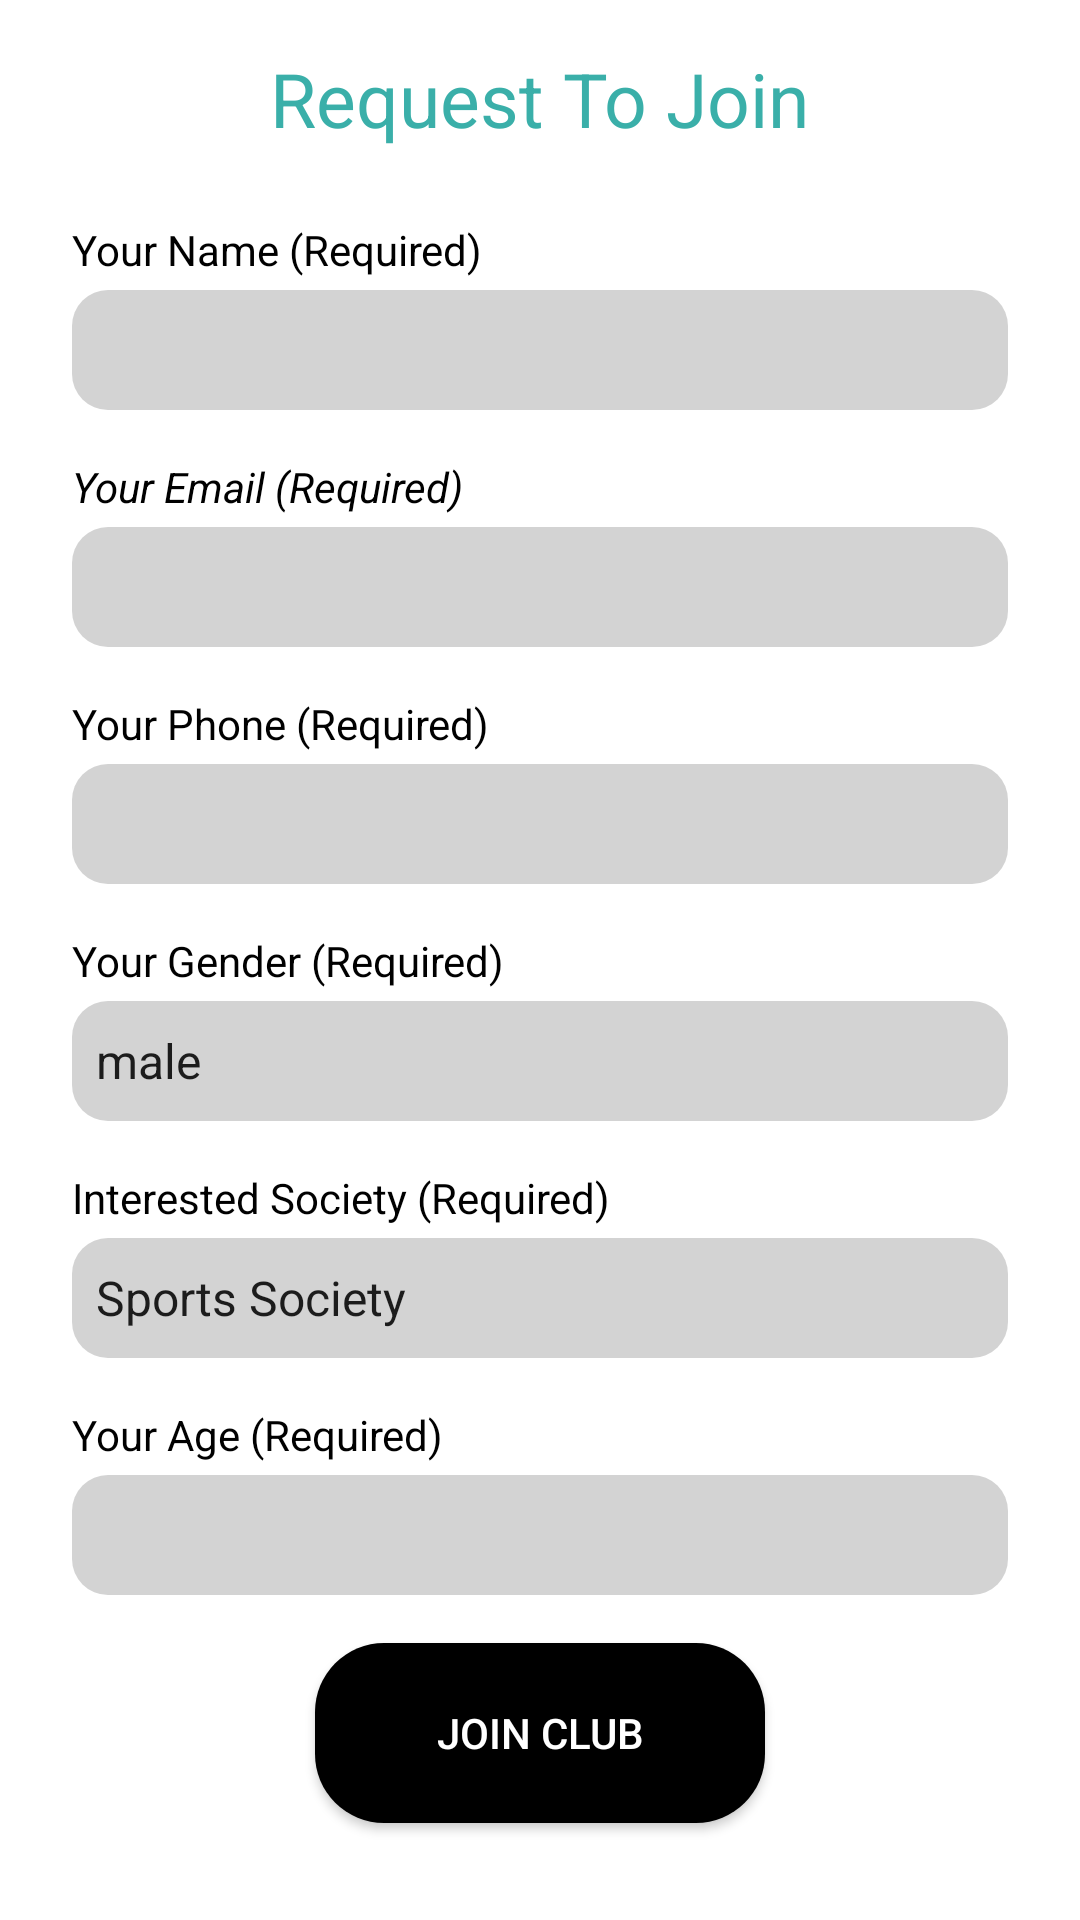

Produce the Android XML layout that renders to this screen, including the resource entries it uses.
<!-- AndroidManifest.xml: application theme AppTheme -->
<!-- res/layout/activity_simple_form.xml -->
<?xml version="1.0" encoding="utf-8"?>
<layout xmlns:tools="http://schemas.android.com/tools"
    xmlns:android="http://schemas.android.com/apk/res/android"
    xmlns:app="http://schemas.android.com/apk/res-auto">
    <data>

    </data>
    <androidx.constraintlayout.widget.ConstraintLayout
        android:layout_width="match_parent"
        android:layout_height="match_parent">

        <TextView
            android:id="@+id/textView2"
            android:layout_width="wrap_content"
            android:layout_height="wrap_content"
            android:layout_marginTop="16dp"
            android:text="Request To Join"
            android:textColor="#3AAFA9"
            android:textSize="25dp"
            app:layout_constraintEnd_toEndOf="parent"
            app:layout_constraintStart_toStartOf="parent"
            app:layout_constraintTop_toTopOf="parent" />

        <TextView
            android:id="@+id/textView3"
            android:layout_width="wrap_content"
            android:layout_height="wrap_content"
            android:layout_marginStart="24dp"
            android:layout_marginTop="24dp"
            android:text="Your Name (Required)"
            android:textColor="#000"
            app:layout_constraintStart_toStartOf="parent"
            app:layout_constraintTop_toBottomOf="@+id/textView2" />

        <EditText
            android:id="@+id/name"
            android:layout_width="0dp"
            android:layout_height="wrap_content"
            android:layout_marginTop="4dp"
            android:layout_marginEnd="24dp"
            android:background="@drawable/customedittext"
            android:ems="10"
            android:paddingLeft="13dp"
            android:inputType="textPersonName"
            android:textStyle="italic"
            app:layout_constraintEnd_toEndOf="parent"
            app:layout_constraintStart_toStartOf="@+id/textView3"
            app:layout_constraintTop_toBottomOf="@+id/textView3" />

        <TextView
            android:id="@+id/textView4"
            android:layout_width="wrap_content"
            android:layout_height="wrap_content"
            android:layout_marginTop="16dp"
            android:text="Your Email (Required)"
            android:textColor="#000"
            android:textStyle="italic"
            app:layout_constraintStart_toStartOf="@+id/name"
            app:layout_constraintTop_toBottomOf="@+id/name" />

        <EditText
            android:id="@+id/email"
            android:layout_width="0dp"
            android:layout_height="wrap_content"
            android:layout_marginTop="4dp"
            android:background="@drawable/customedittext"
            android:ems="10"
            android:paddingLeft="13dp"
            android:inputType="textEmailAddress"
            android:textStyle="italic"
            app:layout_constraintEnd_toEndOf="@+id/name"
            app:layout_constraintStart_toStartOf="@+id/textView4"
            app:layout_constraintTop_toBottomOf="@+id/textView4" />

        <TextView
            android:id="@+id/textView5"
            android:layout_width="wrap_content"
            android:layout_height="wrap_content"
            android:layout_marginTop="16dp"
            android:text="Your Phone (Required)"
            android:textColor="#000"
            app:layout_constraintStart_toStartOf="@+id/email"
            app:layout_constraintTop_toBottomOf="@+id/email" />

        <EditText
            android:id="@+id/phNum"
            android:layout_width="0dp"
            android:layout_height="wrap_content"
            android:layout_marginTop="4dp"
            android:background="@drawable/customedittext"
            android:ems="10"
            android:paddingLeft="13dp"
            android:inputType="phone"
            android:textStyle="italic"
            app:layout_constraintEnd_toEndOf="@+id/email"
            app:layout_constraintStart_toStartOf="@+id/textView5"
            app:layout_constraintTop_toBottomOf="@+id/textView5" />

        <TextView
            android:id="@+id/textView6"
            android:layout_width="wrap_content"
            android:layout_height="wrap_content"
            android:layout_marginTop="16dp"
            android:text="Your Gender (Required)"
            android:textColor="#000"
            app:layout_constraintStart_toStartOf="@+id/phNum"
            app:layout_constraintTop_toBottomOf="@+id/phNum" />

        <Spinner
            android:id="@+id/genderSpinner"
            android:layout_width="0dp"
            android:layout_height="wrap_content"
            android:layout_marginTop="4dp"
            android:background="@drawable/customedittext"
            android:ems="10"
            android:entries="@array/gender"
            android:inputType="phone"
            android:textStyle="italic"
            app:layout_constraintEnd_toEndOf="@+id/phNum"
            app:layout_constraintStart_toStartOf="@+id/textView6"
            app:layout_constraintTop_toBottomOf="@+id/textView6" />

        <TextView
            android:id="@+id/textView7"
            android:layout_width="wrap_content"
            android:layout_height="wrap_content"
            android:layout_marginTop="16dp"
            android:text="Interested Society (Required)"
            android:textColor="#000"
            app:layout_constraintStart_toStartOf="@+id/genderSpinner"
            app:layout_constraintTop_toBottomOf="@+id/genderSpinner" />

        <Spinner
            android:id="@+id/societySpinner"
            android:layout_width="0dp"
            android:layout_height="wrap_content"
            android:layout_marginTop="4dp"
            android:background="@drawable/customedittext"
            android:ems="10"
            android:entries="@array/society"
            android:inputType="phone"
            android:textStyle="italic"
            app:layout_constraintEnd_toEndOf="@+id/genderSpinner"
            app:layout_constraintStart_toStartOf="@+id/textView7"
            app:layout_constraintTop_toBottomOf="@+id/textView7" />

        <TextView
            android:id="@+id/textView8"
            android:layout_width="wrap_content"
            android:layout_height="wrap_content"
            android:layout_marginTop="16dp"
            android:text="Your Age (Required)"
            android:textColor="#000"
            app:layout_constraintStart_toStartOf="@+id/societySpinner"
            app:layout_constraintTop_toBottomOf="@+id/societySpinner" />

        <TextView
            android:id="@+id/ageText"
            android:layout_width="0dp"
            android:layout_height="wrap_content"
            android:layout_marginTop="4dp"
            android:background="@drawable/customedittext"
            android:ems="10"
            android:entries="@array/society"
            android:inputType="phone"
            android:textAlignment="center"
            android:textSize="20dp"
            android:paddingLeft="13dp"
            android:textStyle="italic"
            app:layout_constraintEnd_toEndOf="@+id/societySpinner"
            app:layout_constraintStart_toStartOf="@+id/textView8"
            app:layout_constraintTop_toBottomOf="@+id/textView8" />

        <Button
            android:id="@+id/done"
            android:layout_width="wrap_content"
            android:layout_height="wrap_content"
            android:layout_marginTop="16dp"
            android:background="@drawable/custombtn"
            android:text="Join Club"
            android:textColor="#ffffff"
            app:layout_constraintEnd_toEndOf="@+id/ageText"
            app:layout_constraintStart_toStartOf="@+id/ageText"
            app:layout_constraintTop_toBottomOf="@+id/ageText" />
    </androidx.constraintlayout.widget.ConstraintLayout>

</layout>
<!-- resources referenced by this layout -->
<resources>
  <string-array name="gender">
          <item>male</item>
          <item>female</item>
          <item>other</item>
      </string-array>
  <string-array name="society">
          <item>Sports Society</item>
          <item>Entrepreneurial Society</item>
          <item>Performing Arts Society</item>
      </string-array>
  <!-- drawable custombtn (drawable) -->
  <?xml version="1.0" encoding="utf-8"?>
  <shape xmlns:android="http://schemas.android.com/apk/res/android" android:shape="rectangle" >
      <corners
          android:radius="23dp"
          />
      <solid
          android:color="#000000"
          />
      <padding
          android:left="0dp"
          android:top="0dp"
          android:right="0dp"
          android:bottom="0dp"
          />
      <size
          android:width="150dp"
          android:height="60dp"
          />
  </shape>
  <!-- drawable customedittext (drawable) -->
  <?xml version="1.0" encoding="utf-8"?>
  <shape xmlns:android="http://schemas.android.com/apk/res/android" android:shape="rectangle" >
      <corners
          android:radius="12dp"
          />
      <solid
          android:color="#D3D3D3"
          />
      <padding
          android:left="0dp"
          android:top="0dp"
          android:right="0dp"
          android:bottom="0dp"
          />
      <size
          android:width="290dp"
          android:height="40dp"
          />
  </shape>
  <style name="AppTheme" parent="Theme.MaterialComponents.Light.NoActionBar">
          
          <item name="colorPrimary">@color/splashBg</item>
          <item name="colorPrimaryDark">@color/black</item>
          <item name="colorAccent">@color/colorAccent</item>
      </style>
  <color name="splashBg">#3AAFA9</color>
  <color name="colorAccent">#03DAC5</color>
  <!-- not gathered from this repository: default colours our renderer supplied (Android Studio template values) -->
  <color name="black">#FF000000</color>
</resources>
